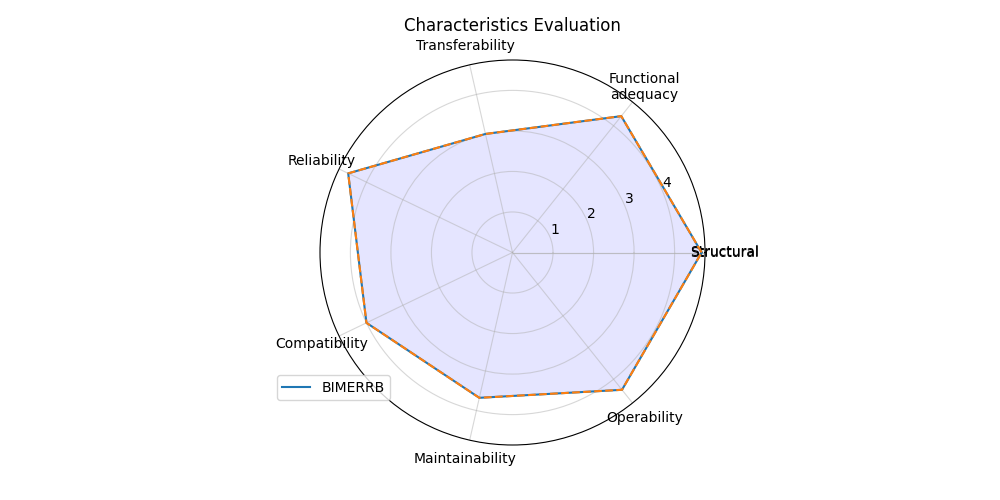

Values plotted in this chart, from the file beside it:
; Score
Structural; 4.667
Functional?adequacy; 4.304
Transferability; 3.0
Reliability; 4.5
Compatibility; 4.0
Maintainability; 3.678
Operability; 4.333
